Image classification data set "PlantVillage" (sss41097/PlantVillage on GitHub). Class labels (16): Potato___Early_blight, Potato___Late_blight, Potato___healthy, Rice__Bacterial leaf blight, Rice__Brown spot, Rice__Leaf smut, Tomato__Late_Blight, Tomato___Bacterial_spot, Tomato___Early_blight, Tomato___Late_blight, Tomato___Leaf_Mold, Tomato___Septoria_leaf_spot, Tomato___Spider_mites Two-spotted_spider_mite, Tomato___Target_Spot, Tomato___Tomato_mosaic_virus, Tomato___healthy.

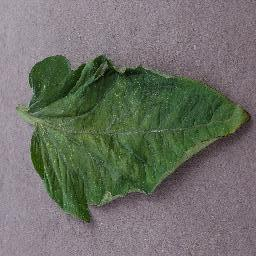
Label: Tomato___Spider_mites Two-spotted_spider_mite

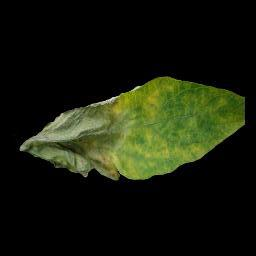
Label: Tomato__Late_Blight

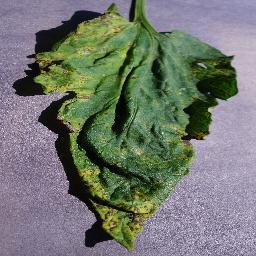
Label: Tomato___Septoria_leaf_spot

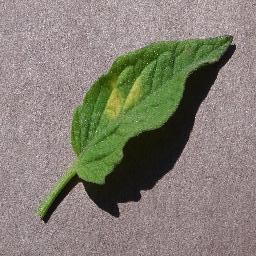
Label: Tomato___Leaf_Mold
